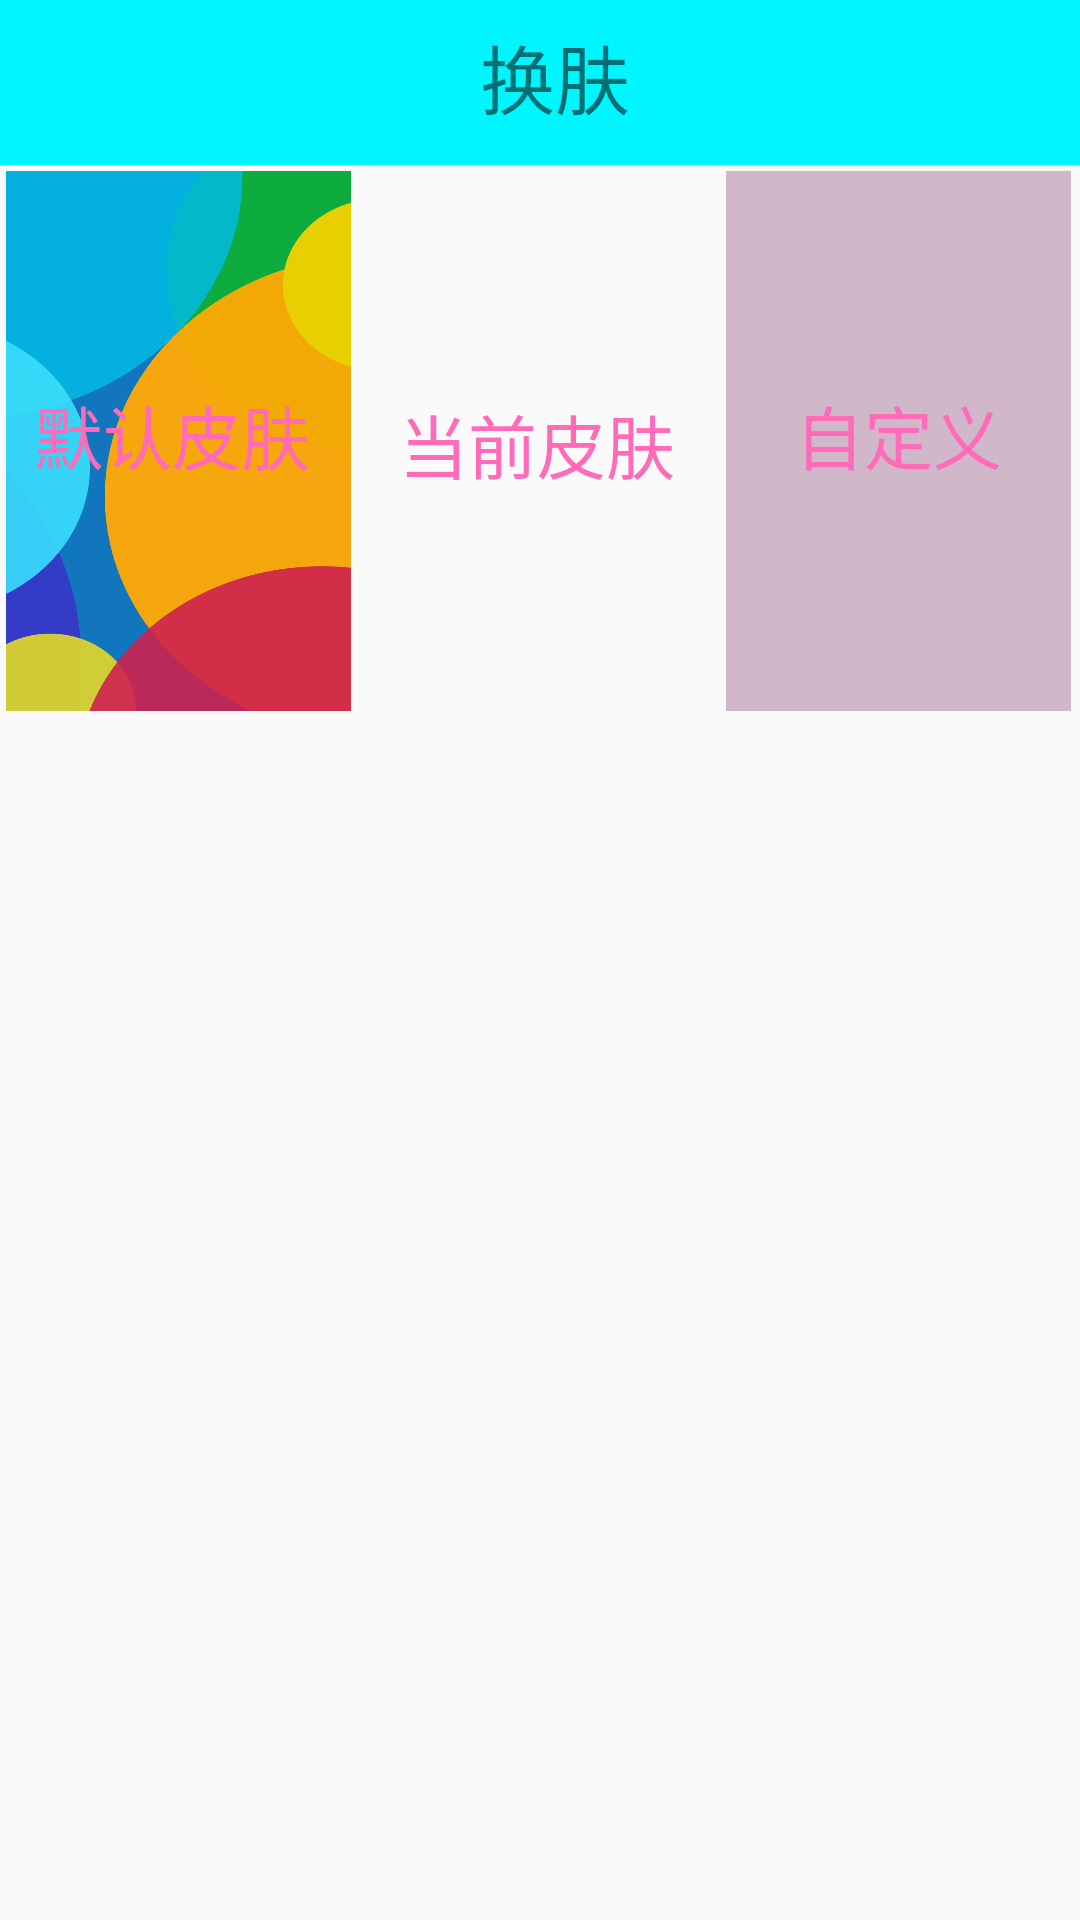

Android layout source for this screen:
<!-- AndroidManifest.xml: application theme MusicStyle -->
<!-- res/layout/activity_change_background.xml -->
<?xml version="1.0" encoding="utf-8"?>
<LinearLayout xmlns:android="http://schemas.android.com/apk/res/android"
    android:orientation="vertical" android:layout_width="match_parent"
    android:id="@+id/layoutChangeBack"
    android:layout_height="match_parent">
    <LinearLayout
        android:layout_width="fill_parent"
        android:layout_height="55dp"
        android:background="#00F5FF"
        android:orientation="horizontal"
        android:id="@+id/title">

        <Button
            android:id="@+id/bnBackgroundBack"
            android:layout_width="40dp"
            android:layout_height="wrap_content"
            android:layout_marginTop="5dp"
            android:background="@drawable/left_back"/>
        <TextView
            android:layout_width="wrap_content"
            android:layout_height="wrap_content"
            android:text="换肤"
            android:layout_marginLeft="120dp"
            android:layout_marginTop="7dp"
            android:textSize="25sp"/>
        </LinearLayout>
    <android.support.design.widget.CoordinatorLayout
        android:layout_width="fill_parent"
        android:layout_height="wrap_content"
        >
        <ImageView
            android:layout_height="180dp"
            android:layout_marginTop="2dp"
            android:layout_marginLeft="2dp"
            android:layout_width="115dp"
            android:scaleType="centerInside"
            android:background="@drawable/bg"
            />
        <ImageView
            android:id="@+id/backgroundNow"
            android:layout_height="180dp"
            android:layout_marginLeft="121dp"
            android:layout_marginTop="2dp"
            android:layout_width="115dp"/>
        <ImageView
            android:layout_height="180dp"
            android:layout_marginLeft="242dp"
            android:layout_width="115dp"
            android:background="#628e4c7c"
            android:layout_marginTop="2dp"
            />
        <Button
            android:id="@+id/bnBackgroundDefault"
            android:layout_width="115dp"
            android:layout_height="180dp"
            android:text="默认皮肤"
            android:textSize="23sp"
            android:background="#00ff"
            android:textColor="#ff6ab9"
            />
        <TextView
            android:layout_width="wrap_content"
            android:layout_height="wrap_content"
            android:layout_marginLeft="133dp"
            android:textSize="23sp"
            android:textColor="#ff6ab9"
            android:layout_marginTop="76dp"
            android:text="当前皮肤"/>
        <Button
            android:id="@+id/bnSetBackground"
            android:layout_width="115dp"
            android:layout_height="180dp"
            android:text="自定义"
            android:textSize="23sp"
            android:background="#00ff"
            android:layout_marginLeft="242dp"
            android:textColor="#ff6ab9"
            />
    </android.support.design.widget.CoordinatorLayout>


</LinearLayout>
<!-- resources referenced by this layout -->
<resources>
  <!-- drawable bg: jpg bitmap (drawable-xhdpi, 78195 bytes) -->
  <style name="MusicStyle" parent="Theme.AppCompat.Light.DarkActionBar">
          <item name="colorPrimaryDark">@color/material_deep_teal_200</item>
          <item name="colorPrimary">@color/material_deep_teal_500</item>
  
          
      </style>
</resources>
